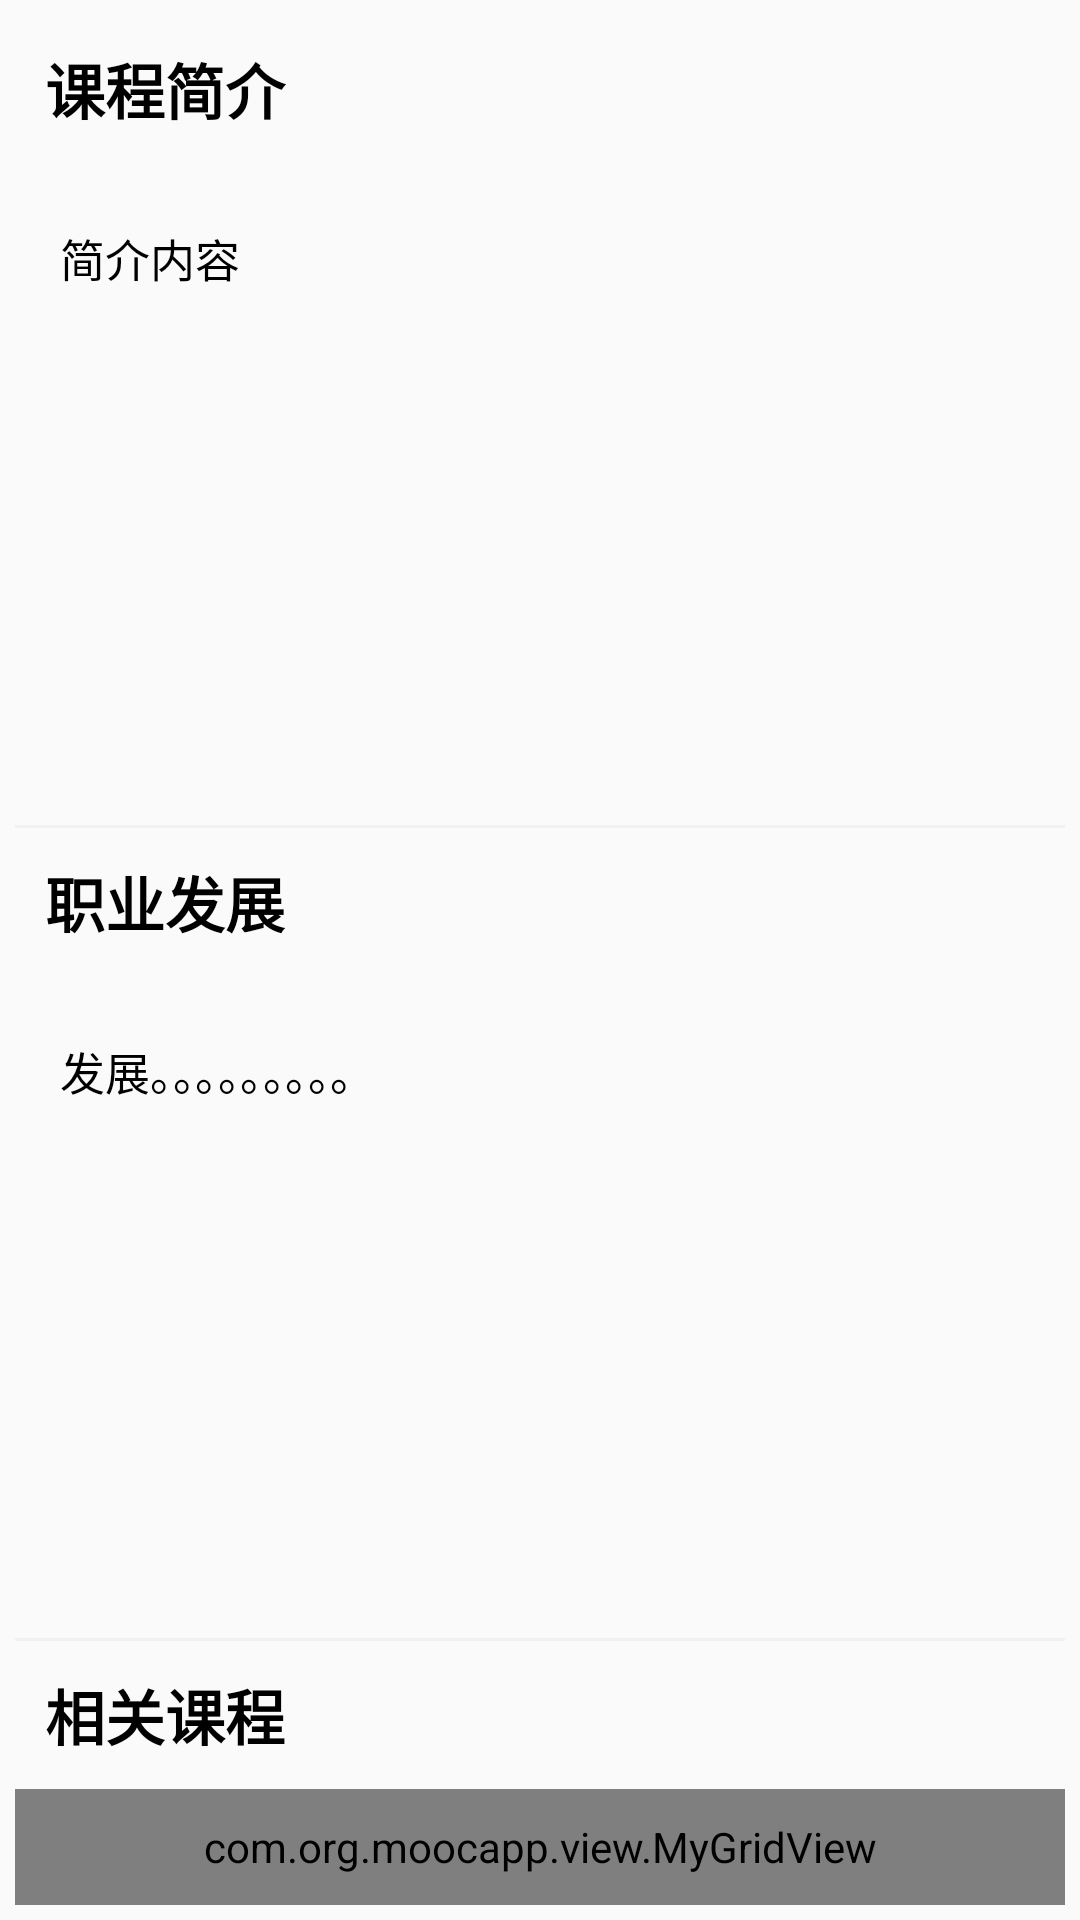

Layout XML and referenced resources for this Android screen:
<!-- AndroidManifest.xml: application theme Theme.Moocapp -->
<!-- res/layout/fragment_course_introduction.xml -->
<?xml version="1.0" encoding="utf-8"?>

<FrameLayout xmlns:android="http://schemas.android.com/apk/res/android"
    xmlns:tools="http://schemas.android.com/tools"
    android:layout_width="match_parent"
    android:layout_height="match_parent"
    tools:context=".fragment.CourseIntroductionFragment">

    <ScrollView
        android:id="@+id/coursedetialintroductionscrollview"
        android:layout_width="match_parent"
        android:layout_height="match_parent"
        android:scrollbars="none"
        android:fillViewport="true"
        android:overScrollMode="never">
        <LinearLayout
            android:layout_width="match_parent"
            android:layout_height="match_parent"
            android:orientation="vertical"
            android:padding="5dp">
            <TextView
                android:layout_width="match_parent"
                android:layout_height="50dp"
                android:textColor="@color/black"
                android:text="课程简介"
                android:textStyle="bold"
                android:textSize="20sp"
                android:layout_margin="10dp">
            </TextView>
            <TextView
                android:id="@+id/coursedetailintroduction"
                android:layout_width="match_parent"
                android:layout_height="200dp"
                android:textColor="@color/black"
                android:text="简介内容"
                android:textSize="15sp"
                android:layout_marginHorizontal="15dp">
            </TextView>
            <View
                android:layout_width="match_parent"
                android:layout_height="1dp"
                android:background="@color/grey"></View>
            <TextView
                android:layout_width="match_parent"
                android:layout_height="50dp"
                android:textColor="@color/black"
                android:text="职业发展"
                android:textStyle="bold"
                android:textSize="20sp"
                android:layout_margin="10dp">
            </TextView>
            <TextView
                android:layout_width="match_parent"
                android:layout_height="200dp"
                android:textColor="@color/black"
                android:text="发展。。。。。。。。。"
                android:textSize="15sp"
                android:layout_marginHorizontal="15dp">
            </TextView>
            <View
                android:layout_width="match_parent"
                android:layout_height="1dp"
                android:background="@color/grey"></View>
            <TextView
                android:layout_width="match_parent"
                android:layout_height="wrap_content"
                android:textColor="@color/black"
                android:text="相关课程"
                android:textStyle="bold"
                android:textSize="20sp"
                android:layout_margin="10dp">
            </TextView>
            <com.org.moocapp.view.MyGridView
                android:id="@+id/coursedetialgridview"
                android:layout_width="match_parent"
                android:layout_height="match_parent"
                android:numColumns="2"
                android:horizontalSpacing="5dp"
                android:verticalSpacing="5dp"
                >
            </com.org.moocapp.view.MyGridView>
        </LinearLayout>
    </ScrollView>

</FrameLayout>
<!-- resources referenced by this layout -->
<resources>
  <color name="black">#FF000000</color>
  <color name="grey">#F1F1F1</color>
  <style name="Theme.Moocapp" parent="Theme.MaterialComponents.DayNight.NoActionBar.Bridge">
          
          <item name="colorPrimary">@color/MLV</item>
          <item name="colorPrimaryVariant">@color/purple_700</item>
          <item name="colorOnPrimary">@color/white</item>
          
          <item name="colorSecondary">@color/teal_200</item>
          <item name="colorSecondaryVariant">@color/teal_700</item>
          <item name="colorOnSecondary">@color/black</item>
          
          <item name="android:statusBarColor">?attr/colorPrimaryVariant</item>
          
          <item name="contentInsetStart">0dp</item>
      </style>
  <color name="MLV">#32CD32</color>
  <color name="purple_700">#FF3700B3</color>
  <color name="white">#FFFFFFFF</color>
  <color name="teal_200">#FF03DAC5</color>
  <color name="teal_700">#FF018786</color>
</resources>
